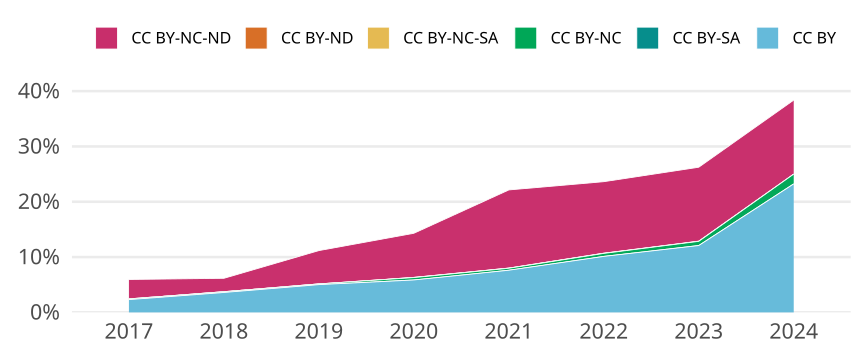

The table this chart was drawn from, first rows:
cr_year, jn_all, cc, cc_total, prop
2017, 2992, CC BY, 69, 0.02306
2017, 2992, CC BY-SA, 0, 0
2017, 2992, CC BY-NC, 4, 0.001337
2017, 2992, CC BY-NC-SA, 0, 0
2017, 2992, CC BY-ND, 0, 0
2017, 2992, CC BY-NC-ND, 105, 0.03509
2018, 2808, CC BY, 101, 0.03597
2018, 2808, CC BY-SA, 0, 0
2018, 2808, CC BY-NC, 4, 0.001425
2018, 2808, CC BY-NC-SA, 0, 0
2018, 2808, CC BY-ND, 0, 0
2018, 2808, CC BY-NC-ND, 68, 0.02422
2019, 3070, CC BY, 154, 0.05016
2019, 3070, CC BY-SA, 0, 0
2019, 3070, CC BY-NC, 4, 0.001303
2019, 3070, CC BY-NC-SA, 0, 0
2019, 3070, CC BY-ND, 0, 0
2019, 3070, CC BY-NC-ND, 185, 0.06026
2020, 3020, CC BY, 177, 0.05861
2020, 3020, CC BY-SA, 0, 0
2020, 3020, CC BY-NC, 13, 0.004305
2020, 3020, CC BY-NC-SA, 1, 3.3112582781456954e-4
2020, 3020, CC BY-ND, 0, 0
2020, 3020, CC BY-NC-ND, 241, 0.0798
2021, 3058, CC BY, 233, 0.07619
2021, 3058, CC BY-SA, 0, 0
2021, 3058, CC BY-NC, 11, 0.003597
2021, 3058, CC BY-NC-SA, 1, 3.270111183780249e-4
2021, 3058, CC BY-ND, 0, 0
2021, 3058, CC BY-NC-ND, 432, 0.1413
2022, 2776, CC BY, 281, 0.1012
2022, 2776, CC BY-SA, 0, 0
2022, 2776, CC BY-NC, 15, 0.005403
2022, 2776, CC BY-NC-SA, 1, 3.6023054755043225e-4
2022, 2776, CC BY-ND, 0, 0
2022, 2776, CC BY-NC-ND, 359, 0.1293
2023, 2507, CC BY, 303, 0.1209
2023, 2507, CC BY-SA, 0, 0
2023, 2507, CC BY-NC, 19, 0.007579
2023, 2507, CC BY-NC-SA, 0, 0
2023, 2507, CC BY-ND, 1, 3.9888312724371757e-4
2023, 2507, CC BY-NC-ND, 335, 0.1336
2024, 396, CC BY, 92, 0.2323
2024, 396, CC BY-SA, 0, 0
2024, 396, CC BY-NC, 7, 0.01768
2024, 396, CC BY-NC-SA, 0, 0
2024, 396, CC BY-ND, 0, 0
2024, 396, CC BY-NC-ND, 53, 0.1338
